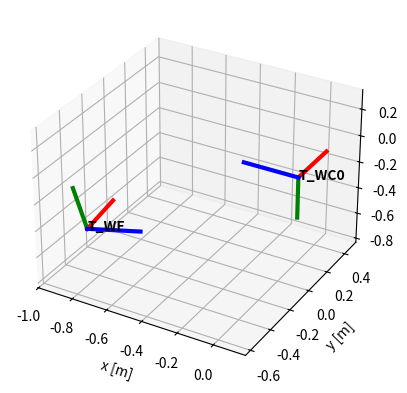

This chart was generated by the following Python code:
from math import cos
from math import sin
from math import acos
from math import sqrt

import numpy as np
from numpy import sinc
from numpy.linalg import norm
from numpy.linalg import inv

import matplotlib.pylab as plt


def skew(vec):
  """ Form skew-symmetric matrix from vector `vec` """
  assert vec.shape == (3,) or vec.shape == (3, 1)
  x, y, z = vec
  return np.array([[0.0, -z, y], [z, 0.0, -x], [-y, x, 0.0]])


def rot2quat(C):
  """
  Convert 3x3 rotation matrix to quaternion.
  """
  assert C.shape == (3, 3)

  m00 = C[0, 0]
  m01 = C[0, 1]
  m02 = C[0, 2]

  m10 = C[1, 0]
  m11 = C[1, 1]
  m12 = C[1, 2]

  m20 = C[2, 0]
  m21 = C[2, 1]
  m22 = C[2, 2]

  tr = m00 + m11 + m22

  if tr > 0:
    S = sqrt(tr + 1.0) * 2.0
    # S=4*qw
    qw = 0.25 * S
    qx = (m21 - m12) / S
    qy = (m02 - m20) / S
    qz = (m10 - m01) / S
  elif ((m00 > m11) and (m00 > m22)):
    S = sqrt(1.0 + m00 - m11 - m22) * 2.0
    # S=4*qx
    qw = (m21 - m12) / S
    qx = 0.25 * S
    qy = (m01 + m10) / S
    qz = (m02 + m20) / S
  elif m11 > m22:
    S = sqrt(1.0 + m11 - m00 - m22) * 2.0
    # S=4*qy
    qw = (m02 - m20) / S
    qx = (m01 + m10) / S
    qy = 0.25 * S
    qz = (m12 + m21) / S
  else:
    S = sqrt(1.0 + m22 - m00 - m11) * 2.0
    # S=4*qz
    qw = (m10 - m01) / S
    qx = (m02 + m20) / S
    qy = (m12 + m21) / S
    qz = 0.25 * S

  return quat_normalize(np.array([qw, qx, qy, qz]))


# QUATERNION ##################################################################


def quat_norm(q):
  """ Returns norm of a quaternion """
  qw, qx, qy, qz = q
  return sqrt(qw**2 + qx**2 + qy**2 + qz**2)


def quat_normalize(q):
  """ Normalize quaternion """
  n = quat_norm(q)
  qw, qx, qy, qz = q
  return np.array([qw / n, qx / n, qy / n, qz / n])


def quat_conj(q):
  """ Return conjugate quaternion """
  qw, qx, qy, qz = q
  q_conj = np.array([qw, -qx, -qy, -qz])
  return q_conj


def quat_inv(q):
  """ Invert quaternion """
  return quat_conj(q)


def quat_left(q):
  """ Quaternion left product matrix """
  qw, qx, qy, qz = q
  row0 = [qw, -qx, -qy, -qz]
  row1 = [qx, qw, -qz, qy]
  row2 = [qy, qz, qw, -qx]
  row3 = [qz, -qy, qx, qw]
  return np.array([row0, row1, row2, row3])


def quat_right(q):
  """ Quaternion right product matrix """
  qw, qx, qy, qz = q
  row0 = [qw, -qx, -qy, -qz]
  row1 = [qx, qw, qz, -qy]
  row2 = [qy, -qz, qw, qx]
  row3 = [qz, qy, -qx, qw]
  return np.array([row0, row1, row2, row3])


def quat_lmul(p, q):
  """ Quaternion left multiply """
  assert len(p) == 4
  assert len(q) == 4
  lprod = quat_left(p)
  return lprod @ q


def quat_rmul(p, q):
  """ Quaternion right multiply """
  assert len(p) == 4
  assert len(q) == 4
  rprod = quat_right(q)
  return rprod @ p


def quat_mul(p, q):
  """ Quaternion multiply p * q """
  return quat_lmul(p, q)


def quat_omega(w):
  """ Quaternion omega matrix """
  return np.block([[-1.0 * skew(w), w], [w.T, 0.0]])


def quat_delta(dalpha):
  """ Form quaternion from small angle rotation vector dalpha """
  half_norm = 0.5 * norm(dalpha)
  scalar = cos(half_norm)
  vector = sinc(half_norm) * 0.5 * dalpha

  dqw = scalar
  dqx, dqy, dqz = vector
  dq = np.array([dqw, dqx, dqy, dqz])

  return dq


def quat_integrate(q_k, w, dt):
  """
[redacted]
  preprint arXiv:1711.02508 (2017).
  [Section 4.6.1 Zeroth-order integration, p.47]
  """
  w_norm = norm(w)
  q_scalar = 0.0
  q_vec = np.array([0.0, 0.0, 0.0])

  if w_norm > 1e-5:
    q_scalar = cos(w_norm * dt * 0.5)
    q_vec = w / w_norm * sin(w_norm * dt * 0.5)
  else:
    q_scalar = 1.0
    q_vec = [0.0, 0.0, 0.0]

  q_kp1 = quat_mul(q_k, np.array([q_scalar, q_vec]))
  return q_kp1


def quat_slerp(q_i, q_j, t):
  """ Quaternion Slerp `q_i` and `q_j` with parameter `t` """
  assert len(q_i) == 4
  assert len(q_j) == 4
  assert t >= 0.0 and t <= 1.0

  # Compute the cosine of the angle between the two vectors.
  dot_result = q_i @ q_j

  # If the dot product is negative, slerp won't take
  # the shorter path. Note that q_j and -q_j are equivalent when
  # the negation is applied to all four components. Fix by
  # reversing one quaternion.
  if dot_result < 0.0:
    q_j = -q_j
    dot_result = -dot_result

  DOT_THRESHOLD = 0.9995
  if dot_result > DOT_THRESHOLD:
    # If the inputs are too close for comfort, linearly interpolate
    # and normalize the result.
    return q_i + t * (q_j - q_i)

  # Since dot is in range [0, DOT_THRESHOLD], acos is safe
  theta_0 = acos(dot_result)  # theta_0 = angle between input vectors
  theta = theta_0 * t  # theta = angle between q_i and result
  sin_theta = sin(theta)  # compute this value only once
  sin_theta_0 = sin(theta_0)  # compute this value only once

  # == sin(theta_0 - theta) / sin(theta_0)
  s0 = cos(theta) - dot_result * sin_theta / sin_theta_0
  s1 = sin_theta / sin_theta_0

  return (s0 * q_i) + (s1 * q_j)


# TF ##########################################################################


def quat2rot(q):
  """
  Convert quaternion to 3x3 rotation matrix.

  Source:
[redacted]
  and on-manifold optimization." University of Malaga, Tech. Rep 3 (2010): 6.
  [Page 18, Equation (2.20)]
  """
  assert len(q) == 4
  qw, qx, qy, qz = q

  qx2 = qx**2
  qy2 = qy**2
  qz2 = qz**2
  qw2 = qw**2

  # Homogeneous form
  C11 = qw2 + qx2 - qy2 - qz2
  C12 = 2.0 * (qx * qy - qw * qz)
  C13 = 2.0 * (qx * qz + qw * qy)

  C21 = 2.0 * (qx * qy + qw * qz)
  C22 = qw2 - qx2 + qy2 - qz2
  C23 = 2.0 * (qy * qz - qw * qx)

  C31 = 2.0 * (qx * qz - qw * qy)
  C32 = 2.0 * (qy * qz + qw * qx)
  C33 = qw2 - qx2 - qy2 + qz2

  return np.array([[C11, C12, C13], [C21, C22, C23], [C31, C32, C33]])


def euler321(yaw, pitch, roll):
  """
  Convert yaw, pitch, roll in radians to a 3x3 rotation matrix.

  Source:
  Kuipers, Jack B. Quaternions and Rotation Sequences: A Primer with
  Applications to Orbits, Aerospace, and Virtual Reality. Princeton, N.J:
  Princeton University Press, 1999. Print.
  [Page 85-86, "The Aerospace Sequence"]
  """
  psi = yaw
  theta = pitch
  phi = roll

  cpsi = cos(psi)
  spsi = sin(psi)
  ctheta = cos(theta)
  stheta = sin(theta)
  cphi = cos(phi)
  sphi = sin(phi)

  C11 = cpsi * ctheta
  C21 = spsi * ctheta
  C31 = -stheta

  C12 = cpsi * stheta * sphi - spsi * cphi
  C22 = spsi * stheta * sphi + cpsi * cphi
  C32 = ctheta * sphi

  C13 = cpsi * stheta * cphi + spsi * sphi
  C23 = spsi * stheta * cphi - cpsi * sphi
  C33 = ctheta * cphi

  return np.array([[C11, C12, C13], [C21, C22, C23], [C31, C32, C33]])


def tf(rot, trans):
  """
  Form 4x4 homogeneous transformation matrix from rotation `rot` and
  translation `trans`. Where the rotation component `rot` can be a rotation
  matrix or a quaternion.
  """
  C = None
  if rot.shape == (4,) or rot.shape == (4, 1):
    C = quat2rot(rot)
  elif rot.shape == (3, 3):
    C = rot
  else:
    raise RuntimeError("Invalid rotation!")

  T = np.eye(4, 4)
  T[0:3, 0:3] = C
  T[0:3, 3] = trans
  return T


def tf_rot(T):
  """ Return rotation matrix from 4x4 homogeneous transform """
  assert T.shape == (4, 4)
  return T[0:3, 0:3]


def tf_quat(T):
  """ Return quaternion from 4x4 homogeneous transform """
  assert T.shape == (4, 4)
  return rot2quat(tf_rot(T))


def tf_trans(T):
  """ Return translation vector from 4x4 homogeneous transform """
  assert T.shape == (4, 4)
  return T[0:3, 3]


def tf_inv(T):
  """ Invert 4x4 homogeneous transform """
  assert T.shape == (4, 4)
  return np.linalg.inv(T)


def tf_point(T, p):
  """ Transform 3d point """
  assert T.shape == (4, 4)
  assert p.shape == (3,) or p.shape == (3, 1)
  hpoint = np.array([p[0], p[1], p[2], 1.0])
  return (T @ hpoint)[0:3]


def plot_set_axes_equal(ax):
  """
  Make axes of 3D plot have equal scale so that spheres appear as spheres,
  cubes as cubes, etc..  This is one possible solution to Matplotlib's
  ax.set_aspect('equal') and ax.axis('equal') not working for 3D.

  Input
    ax: a matplotlib axis, e.g., as output from plt.gca().
  """
  x_limits = ax.get_xlim3d()
  y_limits = ax.get_ylim3d()
  z_limits = ax.get_zlim3d()

  x_range = abs(x_limits[1] - x_limits[0])
  x_middle = np.mean(x_limits)
  y_range = abs(y_limits[1] - y_limits[0])
  y_middle = np.mean(y_limits)
  z_range = abs(z_limits[1] - z_limits[0])
  z_middle = np.mean(z_limits)

  # The plot bounding box is a sphere in the sense of the infinity
  # norm, hence I call half the max range the plot radius.
  plot_radius = 0.5 * max([x_range, y_range, z_range])

  ax.set_xlim3d([x_middle - plot_radius, x_middle + plot_radius])
  ax.set_ylim3d([y_middle - plot_radius, y_middle + plot_radius])
  ax.set_zlim3d([z_middle - plot_radius, z_middle + plot_radius])


def tf_perturb(T, i, step_size):
  """ Perturb transformation matrix """
  assert T.shape == (4, 4)
  assert i >= 0 and i <= 5

  # Setup
  C = tf_rot(T)
  r = tf_trans(T)

  if i >= 0 and i <= 2:
    # Perturb translation
    r[i] += step_size

  elif i >= 3 and i <= 5:
    # Perturb rotation
    rvec = np.array([0.0, 0.0, 0.0])
    rvec[i - 3] = step_size

    q = rot2quat(C)
    dq = quat_delta(rvec)

    q_diff = quat_mul(q, dq)
    q_diff = quat_normalize(q_diff)

    C = quat2rot(q_diff)

  return tf(C, r)


def plot_tf(ax, T, **kwargs):
  """
  Plot 4x4 Homogeneous Transform

  Args:

    ax (matplotlib.axes.Axes): Plot axes object
    T (np.array): 4x4 homogeneous transform (i.e. Pose in the world frame)

  Keyword args:

    size (float): Size of the coordinate-axes
    linewidth (float): Thickness of the coordinate-axes
    name (str): Frame name
    name_offset (np.array or list): Position offset for displaying the frame's name
    fontsize (float): Frame font size
    fontweight (float): Frame font weight

  """
  assert T.shape == (4, 4)

  size = kwargs.get('size', 0.3)
  linewidth = kwargs.get('linewidth', 3)
  name = kwargs.get('name', None)
  name_offset = kwargs.get('name_offset', [0, 0, -0.01])
  fontsize = kwargs.get('fontsize', 10)
  fontweight = kwargs.get('fontweight', 'bold')
  colors = kwargs.get('colors', ['r-', 'g-', 'b-'])

  origin = tf_trans(T)
  lx = tf_point(T, np.array([size, 0.0, 0.0]))
  ly = tf_point(T, np.array([0.0, size, 0.0]))
  lz = tf_point(T, np.array([0.0, 0.0, size]))

  # Draw x-axis
  px = [origin[0], lx[0]]
  py = [origin[1], lx[1]]
  pz = [origin[2], lx[2]]
  ax.plot(px, py, pz, colors[0], linewidth=linewidth)

  # Draw y-axis
  px = [origin[0], ly[0]]
  py = [origin[1], ly[1]]
  pz = [origin[2], ly[2]]
  ax.plot(px, py, pz, colors[1], linewidth=linewidth)

  # Draw z-axis
  px = [origin[0], lz[0]]
  py = [origin[1], lz[1]]
  pz = [origin[2], lz[2]]
  ax.plot(px, py, pz, colors[2], linewidth=linewidth)

  # Draw label
  if name is not None:
    x = origin[0] + name_offset[0]
    y = origin[1] + name_offset[1]
    z = origin[2] + name_offset[2]
    ax.text(x, y, z, name, fontsize=fontsize, fontweight=fontweight)


if __name__ == "__main__":
  plt.figure()
  ax = plt.axes(projection='3d')

  # yapf: disable
  T_WF = np.array([
      [-0.121411, -0.234188, 0.964580, -0.858724],
      [0.992576, -0.035726, 0.116261, -0.407895],
      [0.007234, 0.971535, 0.236787, -0.486840],
      [0.000000, 0.000000, 0.000000, 1.000000]
  ])
  T_WS = np.array([
      # [-0.324045, 0.036747, -0.945328, 0.100000],
      # [0.036747, 0.998980, 0.026236, 0.00000],
      # [0.945328, -0.026236, -0.325065, 0.00000],
      # [0.000000, 0.000000, 0.000000, 1.000000]
      [-1.0, 0.0, 0.0, 0.1],
      [0.0, -1.0, 0.0, 0.0],
      [0.0, 0.0, 1.0, 0.0],
      [0.0, 0.0, 0.0, 1.0]
  ])
  T_BC0 = np.array([
      [0.0, -1.0, 0.0, 0.001],
      [1.0, 0.0, 0.0, 0.001],
      [0.0, 0.0, 1.0, 0.001],
      [0.0, 0.0, 0.0, 1.0]
  ])
  T_BS = np.array([
      [0.0, 0.0, 1.0, 0.001],
      [0.0, -1.0, 0.0, 0.001],
      [1.0, 0.0, 0.0, 0.001],
      [0.0, 0.0, 0.0, 1.0]
  ])
  T_WB = T_WS @ inv(T_BS)
  # yapf: enable
  plot_tf(ax, T_WF, name="T_WF")
  # plot_tf(ax, T_WB, name="T_WB")
  # plot_tf(ax, T_WS, name="T_WS")
  # plot_tf(ax, T_WB @ T_BC0, name="T_WC0")
  plot_tf(ax, T_WS @ inv(T_BS) @ T_BC0, name="T_WC0")

  ax.set_xlabel("x [m]")
  ax.set_ylabel("y [m]")
  ax.set_zlabel("z [m]")
  plot_set_axes_equal(ax)
  plt.show()
